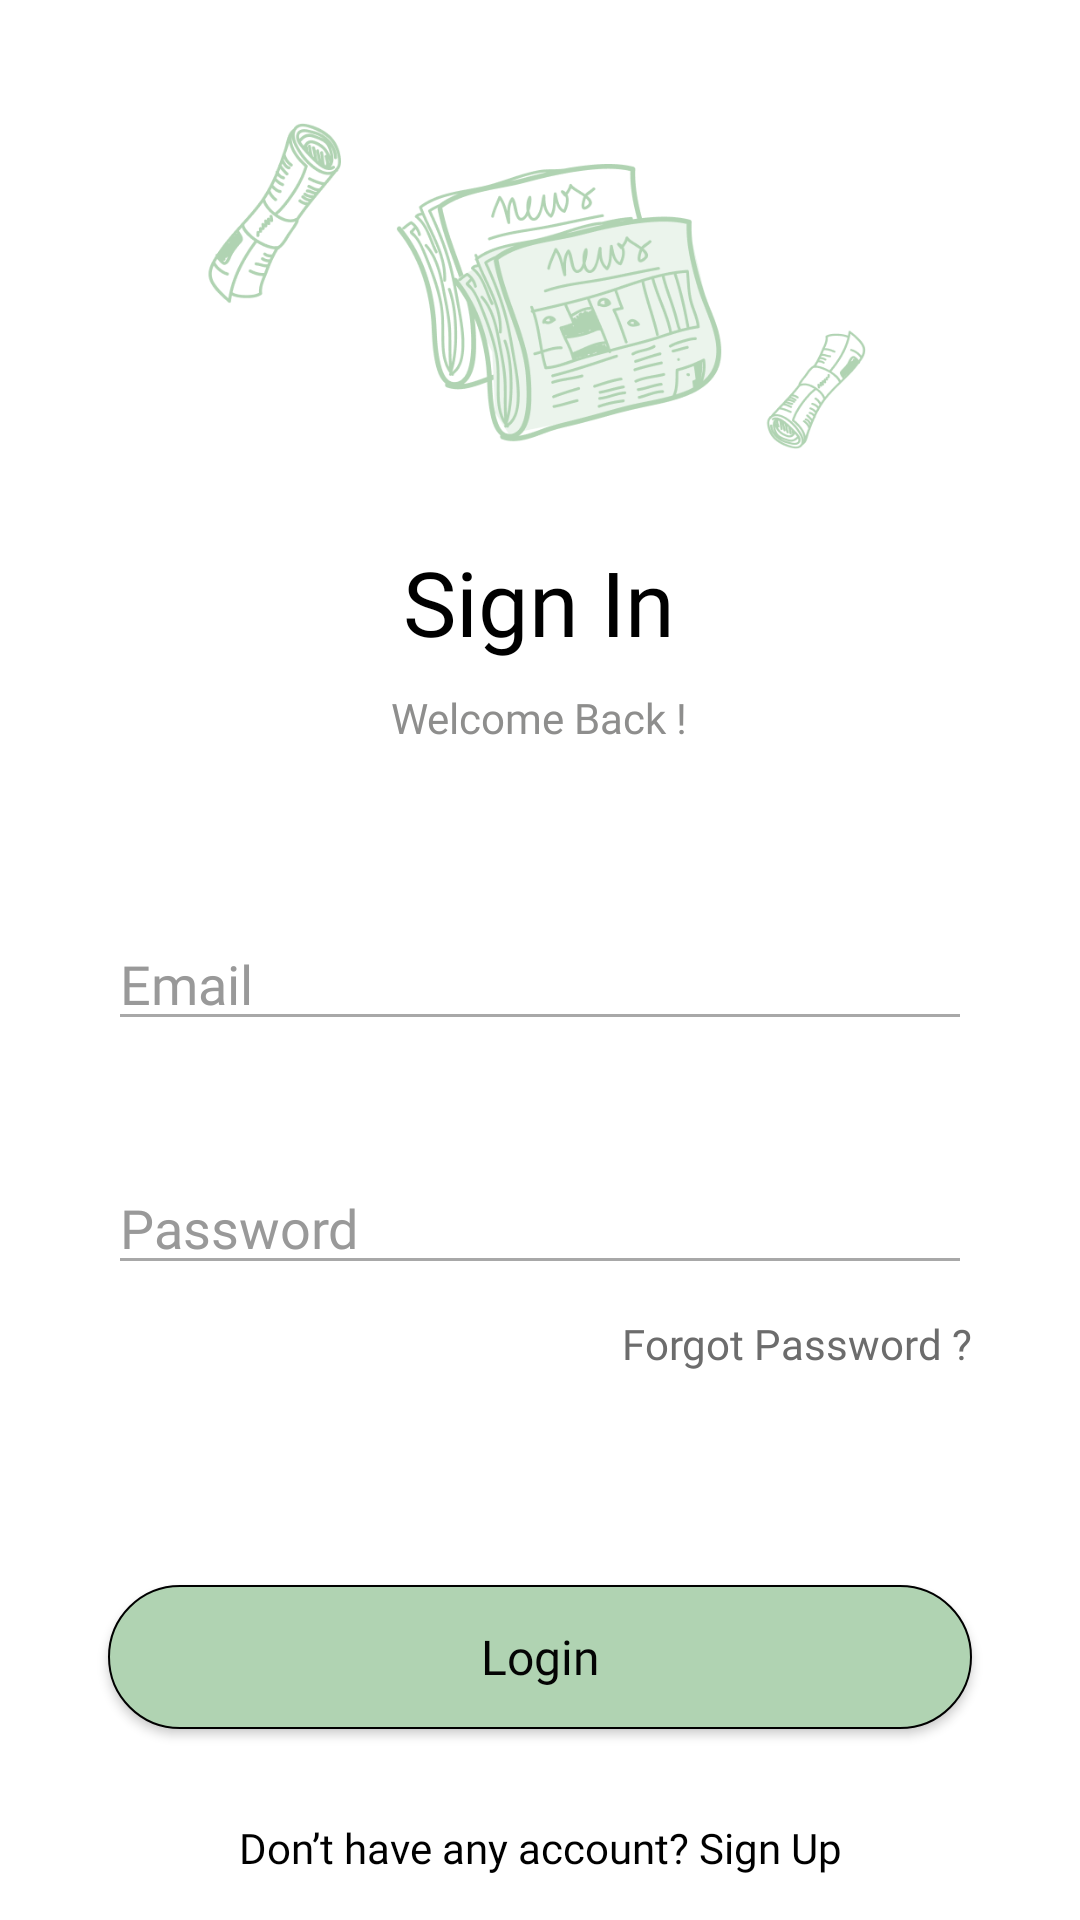

Layout XML and referenced resources for this Android screen:
<!-- AndroidManifest.xml: application theme Theme.Newspedia -->
<!-- res/layout/activity_login.xml -->
<?xml version="1.0" encoding="utf-8"?>
<androidx.constraintlayout.widget.ConstraintLayout xmlns:android="http://schemas.android.com/apk/res/android"
    xmlns:app="http://schemas.android.com/apk/res-auto"
    xmlns:tools="http://schemas.android.com/tools"
    android:layout_width="match_parent"
    android:layout_height="match_parent"
    tools:context=".LoginActivity"
    android:background="@color/white">


    <ImageView
        android:id="@+id/imageView3"
        android:layout_width="250dp"
        android:layout_height="200dp"
        android:src="@drawable/newsimage"
        app:layout_constraintEnd_toEndOf="parent"
        app:layout_constraintHorizontal_bias="0.496"
        app:layout_constraintStart_toStartOf="parent"
        app:layout_constraintTop_toTopOf="parent" />

    <TextView
        android:id="@+id/textView5"
        android:layout_width="wrap_content"
        android:layout_height="wrap_content"
        android:layout_marginTop="-20dp"
        android:background="#FFFFFF"
        android:fontFamily="@font/glacial_blod"
        android:text="Sign In"
        android:textColor="#000000"
        android:textSize="30sp"
        app:layout_constraintEnd_toEndOf="@+id/imageView3"
        app:layout_constraintStart_toStartOf="@+id/imageView3"
        app:layout_constraintTop_toBottomOf="@+id/imageView3" />

    <TextView
        android:id="@+id/textView7"
        android:layout_width="wrap_content"
        android:layout_height="wrap_content"
        android:layout_marginTop="9dp"
        android:fontFamily="@font/glacial_reguler"
        android:text="Welcome Back !"
        android:textColor="#8E8E8D"
        app:layout_constraintEnd_toEndOf="@+id/textView5"
        app:layout_constraintStart_toStartOf="@+id/textView5"
        app:layout_constraintTop_toBottomOf="@+id/textView5" />

    <EditText
        android:id="@+id/emailRegisterInputText"
        android:layout_width="288dp"
        android:layout_height="wrap_content"
        android:layout_marginTop="57dp"
        android:backgroundTint="#A8A8A8"
        android:ems="10"
        android:fontFamily="@font/glacial_reguler"
        android:hint="Email"
        android:inputType="text"
        android:textColor="#999999"
        android:textColorHint="#999999"
        app:layout_constraintEnd_toEndOf="@+id/textView7"
        app:layout_constraintStart_toStartOf="@+id/textView7"
        app:layout_constraintTop_toBottomOf="@+id/textView7" />

    <EditText
        android:id="@+id/passRegisterInputText"
        android:layout_width="288dp"
        android:layout_height="wrap_content"
        android:layout_marginTop="40dp"
        android:backgroundTint="#A8A8A8"
        android:ems="10"
        android:fontFamily="@font/glacial_reguler"
        android:hint="Password"
        android:inputType="textPassword"
        android:textColor="#999999"
        android:textColorHint="#999999"
        app:layout_constraintEnd_toEndOf="@+id/emailRegisterInputText"
        app:layout_constraintStart_toStartOf="@+id/emailRegisterInputText"
        app:layout_constraintTop_toBottomOf="@+id/emailRegisterInputText" />

    <androidx.appcompat.widget.AppCompatButton
        android:id="@+id/loginBtn"
        android:layout_width="288dp"
        android:layout_height="wrap_content"
        android:layout_marginTop="100dp"
        android:background="@drawable/btn1"
        android:fontFamily="@font/glacial_reguler"
        android:text="Login"
        android:textAllCaps="false"
        android:textColor="#040404"
        android:textSize="16sp"
        app:layout_constraintEnd_toEndOf="@+id/passRegisterInputText"
        app:layout_constraintStart_toStartOf="@+id/passRegisterInputText"
        app:layout_constraintTop_toBottomOf="@+id/passRegisterInputText" />

    <androidx.constraintlayout.widget.ConstraintLayout
        android:layout_width="wrap_content"
        android:layout_height="wrap_content"
        android:layout_marginTop="30dp"
        app:layout_constraintEnd_toEndOf="@+id/loginBtn"
        app:layout_constraintStart_toStartOf="@+id/loginBtn"
        app:layout_constraintTop_toBottomOf="@+id/loginBtn">

        <TextView
            android:id="@+id/textView8"
            android:layout_width="wrap_content"
            android:layout_height="wrap_content"
            android:fontFamily="@font/glacial_reguler"
            android:text="Don’t have any account?"
            android:textColor="#000000"
            app:layout_constraintStart_toStartOf="parent"
            app:layout_constraintTop_toTopOf="parent" />

        <TextView
            android:id="@+id/goSignUp"
            android:layout_width="wrap_content"
            android:layout_height="wrap_content"
            android:clickable="true"
            android:fontFamily="@font/glacial_blod"
            android:text=" Sign Up"
            android:textColor="#000000"
            app:layout_constraintEnd_toEndOf="parent"
            app:layout_constraintStart_toEndOf="@+id/textView8"
            app:layout_constraintTop_toTopOf="parent" />
    </androidx.constraintlayout.widget.ConstraintLayout>

    <TextView
        android:id="@+id/login_success_message"
        android:layout_width="wrap_content"
        android:layout_height="wrap_content"
        android:fontFamily="@font/glacial_blod"
        android:textColor="@color/black"
        android:visibility="gone"
        app:layout_constraintEnd_toEndOf="@+id/btnForgotPassword"
        app:layout_constraintStart_toStartOf="@+id/passRegisterInputText"
        app:layout_constraintTop_toBottomOf="@+id/btnForgotPassword" />

    <TextView
        android:id="@+id/btnForgotPassword"
        android:layout_width="wrap_content"
        android:layout_height="wrap_content"
        android:layout_marginTop="10dp"
        android:fontFamily="@font/glacial_blod"
        android:text="Forgot Password ?"
        android:textColor="#6C6C6C"
        app:layout_constraintEnd_toEndOf="@+id/passRegisterInputText"
        app:layout_constraintTop_toBottomOf="@+id/passRegisterInputText" />

</androidx.constraintlayout.widget.ConstraintLayout>
<!-- resources referenced by this layout -->
<resources>
  <color name="black">#FF000000</color>
  <color name="white">#FFFFFFFF</color>
  <!-- drawable btn1 (drawable) -->
  <?xml version="1.0" encoding="utf-8"?>
  <selector xmlns:android="http://schemas.android.com/apk/res/android">
  
      <item>
          <shape android:shape="rectangle">
              <solid android:color="#B0D3B2"/>
              <corners android:radius="50dp"/>
              <stroke android:width="0.7dp" android:color="@color/black"/>
          </shape>
      </item>
  
  </selector>
  <!-- drawable newsimage: png bitmap (drawable, 63422 bytes) -->
  <style name="Theme.Newspedia" parent="Base.Theme.Newspedia" />
  <style name="Base.Theme.Newspedia" parent="Theme.MaterialComponents.NoActionBar">
          
          
          <item name="colorPrimary">@color/green_muda</item>
          
      </style>
  <color name="green_muda">#B0D3B2</color>
</resources>
